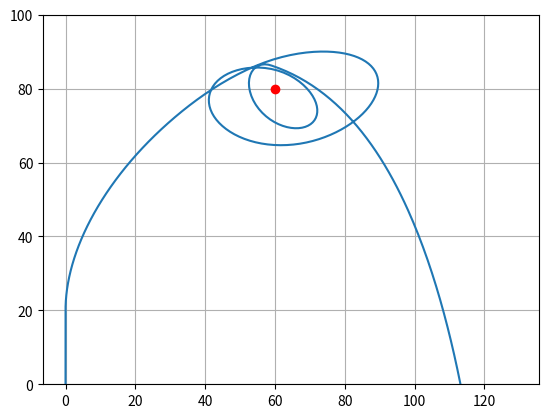

Write the Python code that produced this figure.
#!/usr/bin/env python3
# -*- coding: utf-8 -*-
"""
Created on Mon Sep  9 13:32:50 2024

"""
import numpy as np
from scipy.integrate import solve_ivp
import math
import matplotlib.pyplot as plt
g = np.array([0, (-9.82)])
c = 0.05
km = 700
stoppos = np.array([80, 60])


y0 = np.array([0, 0, 0, 0])

def oderhs(t, y):
    m_val = m(t)
    x, y, vx, vy = y
    pos = [x, y]
    f = F(m_val, np.array([vx, vy]))
    mp = mprime(t)
    u = U(t, pos)
    dxdt = vx
    dydt = vy
    dvxdt, dvydt =(f + mp*u) /m_val
    
    return [dxdt, dydt, dvxdt, dvydt]


def F(m, v):

    f = m*g - c * np.linalg.norm(v) * v
    return f

def m(t):
    if t <= 10:
        return 8-0.4*t
    else:
        return 4

def mprime(t):
    if t <= 10:
        return 0.4
    else: 
        return 0

def U(t, pos):
    theta = phi(t, pos)
    return np.array([km * np.cos(theta), km * np.sin(theta)], dtype=np.float64)

def phi(t, pos):
        if pos[1]<= 20:
            return math.pi/2
        else:
            return np.arctan2(stoppos[0]-pos[1], stoppos[1]-pos[0])
    
def v(t):
    if t == 0:
         return np.array([0, 0])
    else: 
        return np.array([10, 0])


t_span = (0, 50)
t_eval = np.linspace(0, 50, 1000)

sol = solve_ivp(oderhs, t_span, y0, t_eval=t_eval)

plt.plot(sol.y[0], sol.y[1], label='x-position')
plt.plot(stoppos[1], stoppos[0], "ro")
#plt.plot(sol.t, sol.y[3], label='y-position')

plt.ylim(0, 100)
min_distance = 10000 
for i in range(sol.y[0].size):
    dist = math.sqrt((sol.y[0][i] - stoppos[0])**2 + (sol.y[1][i] -  stoppos[1])**2)
    if dist < min_distance:
        min_distance = dist
    
       
print(min_distance)
#Value for unoptimized distance of target: 8.53166


plt.grid(True)
plt.show()

         
         
    
    
    
    
